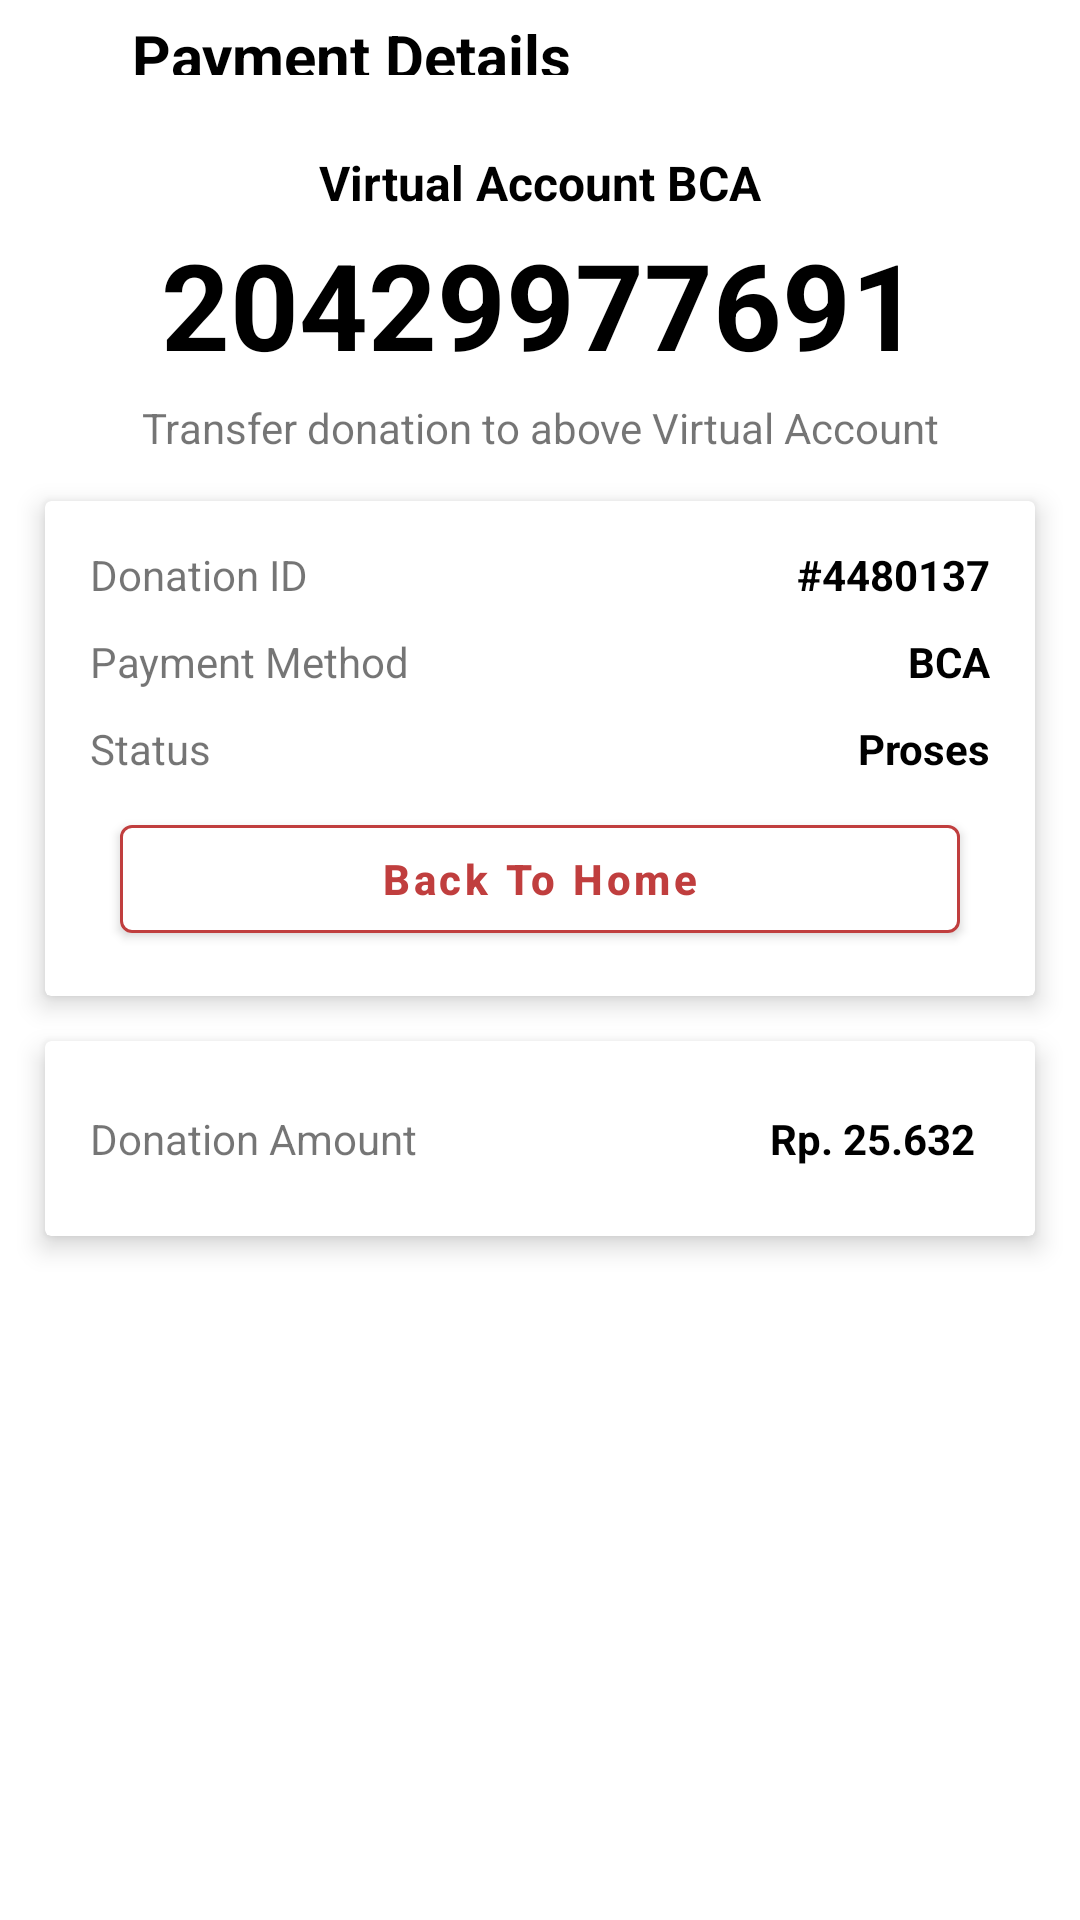

Produce the Android XML layout that renders to this screen, including the resource entries it uses.
<!-- AndroidManifest.xml: application theme Theme.Turahan -->
<!-- res/layout/activity_instruksi_pembayaran.xml -->
<?xml version="1.0" encoding="utf-8"?>
<RelativeLayout xmlns:android="http://schemas.android.com/apk/res/android"
    xmlns:app="http://schemas.android.com/apk/res-auto"
    xmlns:tools="http://schemas.android.com/tools"
    android:layout_width="match_parent"
    android:layout_height="match_parent"
    tools:context=".InstruksiPembayaran">

    <LinearLayout
        android:id="@+id/header"
        android:layout_width="match_parent"
        android:layout_height="wrap_content"
        android:orientation="horizontal"
        android:padding="5dp">

        <ImageButton
            android:id="@+id/backButton"
            android:layout_width="wrap_content"
            android:layout_height="wrap_content"
            android:layout_marginRight="15dp"
            android:backgroundTint="@android:color/transparent"
            android:src="@drawable/arrow_back" />

        <TextView
            android:id="@+id/txtPoints"
            android:layout_width="match_parent"
            android:layout_height="match_parent"
            android:layout_weight="1"
            android:gravity="center_vertical"
            android:text="@string/payment_details"
            android:textColor="@color/black"
            android:textSize="20sp"
            android:textStyle="bold" />

    </LinearLayout>

    <TextView
        android:id="@+id/tvJudulVA"
        android:layout_width="match_parent"
        android:layout_height="wrap_content"
        android:layout_below="@id/header"
        android:layout_marginTop="20dp"
        android:text="Virtual Account BCA"
        android:textAlignment="center"
        android:textColor="@color/black"
        android:textSize="16sp"
        android:textStyle="bold" />

    <TextView
        android:id="@+id/tvVirtualAccount"
        android:layout_width="match_parent"
        android:layout_height="wrap_content"
        android:layout_below="@id/tvJudulVA"
        android:layout_marginTop="3dp"
        android:text="20429977691"
        android:textAlignment="center"
        android:textColor="@color/black"
        android:textSize="40sp"
        android:textStyle="bold" />

    <TextView
        android:id="@+id/tvDeskripsi"
        android:layout_width="match_parent"
        android:layout_height="wrap_content"
        android:layout_below="@id/tvVirtualAccount"
        android:layout_marginTop="5dp"
        android:text="@string/desc_instruksi_pembayaran"
        android:textAlignment="center"
        android:textSize="14sp" />

    <androidx.cardview.widget.CardView
        android:id="@+id/cvDetailDonasi"
        android:layout_width="match_parent"
        android:layout_height="wrap_content"
        android:layout_below="@id/tvDeskripsi"
        android:layout_marginStart="15dp"
        android:layout_marginTop="15dp"
        android:layout_marginEnd="15dp"
        app:cardElevation="5dp">

        <LinearLayout
            android:layout_width="match_parent"
            android:layout_height="wrap_content"
            android:orientation="vertical"
            android:padding="15dp">

            <LinearLayout
                android:layout_width="match_parent"
                android:layout_height="wrap_content"
                android:orientation="horizontal">

                <TextView
                    android:id="@+id/textView15"
                    android:layout_width="wrap_content"
                    android:layout_height="wrap_content"
                    android:text="@string/donation_id_donation_detail" />

                <TextView
                    android:id="@+id/tvIdDonasi"
                    android:layout_width="match_parent"
                    android:layout_height="wrap_content"
                    android:text="#4480137"
                    android:textAlignment="textEnd"
                    android:textColor="@color/black"
                    android:textStyle="bold" />
            </LinearLayout>

            <LinearLayout
                android:layout_width="match_parent"
                android:layout_height="wrap_content"
                android:layout_marginTop="10dp"
                android:orientation="horizontal">

                <TextView
                    android:id="@+id/textView14"
                    android:layout_width="wrap_content"
                    android:layout_height="wrap_content"
                    android:text="@string/payment_method" />

                <TextView
                    android:id="@+id/tvMetodePembayaran"
                    android:layout_width="match_parent"
                    android:layout_height="wrap_content"
                    android:text="BCA"
                    android:textAlignment="textEnd"
                    android:textColor="@color/black"
                    android:textStyle="bold" />
            </LinearLayout>

            <LinearLayout
                android:layout_width="match_parent"
                android:layout_height="wrap_content"
                android:layout_marginTop="10dp"
                android:orientation="horizontal">

                <TextView
                    android:id="@+id/textView16"
                    android:layout_width="wrap_content"
                    android:layout_height="wrap_content"
                    android:layout_gravity="center_vertical"
                    android:text="@string/status_donation_detail" />

                <TextView
                    android:id="@+id/tvStatus"
                    android:layout_width="match_parent"
                    android:layout_height="wrap_content"
                    android:text="Proses"
                    android:textAlignment="textEnd"
                    android:textColor="@color/black"
                    android:textStyle="bold" />
            </LinearLayout>

            <com.google.android.material.button.MaterialButton
                android:id="@+id/backToHomeButton"
                android:layout_width="match_parent"
                android:layout_height="wrap_content"
                android:layout_marginStart="10dp"
                android:layout_marginTop="10dp"
                android:layout_marginEnd="10dp"
                android:text="@string/back_to_home"
                android:textAllCaps="false"
                android:textColor="@color/red_maroon"
                android:textStyle="bold"
                app:backgroundTint="@android:color/white"
                app:strokeColor="@color/red_maroon"
                app:strokeWidth="1dp" />
        </LinearLayout>

    </androidx.cardview.widget.CardView>

    <androidx.cardview.widget.CardView
        android:id="@+id/cvJumlahDonasi"
        android:layout_width="match_parent"
        android:layout_height="wrap_content"
        android:layout_below="@id/cvDetailDonasi"
        android:layout_marginStart="15dp"
        android:layout_marginTop="15dp"
        android:layout_marginEnd="15dp"
        app:cardElevation="5dp">

        <RelativeLayout
            android:layout_width="match_parent"
            android:layout_height="wrap_content">

            <RelativeLayout
                android:id="@+id/containerJumlahDonasi"
                android:layout_width="match_parent"
                android:layout_height="65dp"
                android:padding="15dp">

                <TextView
                    android:id="@+id/textView17"
                    android:layout_width="wrap_content"
                    android:layout_height="wrap_content"
                    android:text="@string/donation_amount"
                    android:layout_centerVertical="true"/>

                <TextView
                    android:id="@+id/tvJumlahDonasi"
                    android:layout_width="wrap_content"
                    android:layout_height="wrap_content"
                    android:text="Rp. 25.632"
                    android:textColor="@color/black"
                    android:textStyle="bold"
                    android:layout_alignParentEnd="true"
                    android:layout_toEndOf="@id/textView17"
                    android:textAlignment="textEnd"
                    android:layout_centerVertical="true"
                    android:layout_marginEnd="5dp"/>
            </RelativeLayout>
        </RelativeLayout>
    </androidx.cardview.widget.CardView>
</RelativeLayout>
<!-- resources referenced by this layout -->
<resources>
  <color name="black">#FF000000</color>
  <color name="red_maroon">#C03E3E</color>
  <string name="back_to_home">Back To Home</string>
  <string name="desc_instruksi_pembayaran">Transfer donation to above Virtual Account</string>
  <string name="donation_amount">Donation Amount</string>
  <string name="donation_id_donation_detail">Donation ID</string>
  <string name="payment_details">Payment Details</string>
  <string name="payment_method">Payment Method</string>
  <string name="status_donation_detail">Status</string>
  <style name="Theme.Turahan" parent="Theme.MaterialComponents.Light.NoActionBar">
          
          <item name="colorPrimary">@color/purple_500</item>
          <item name="colorPrimaryVariant">@color/purple_700</item>
          <item name="colorOnPrimary">@color/white</item>
          
          <item name="colorSecondary">@color/teal_200</item>
          <item name="colorSecondaryVariant">@color/teal_700</item>
          <item name="colorOnSecondary">@color/black</item>
          
          <item name="android:statusBarColor">?attr/colorPrimaryVariant</item>
          
          <item name="bottomSheetDialogTheme">@style/AppBottomSheetDialogTheme</item>
      </style>
  <color name="purple_500">#FF6200EE</color>
  <color name="purple_700">#FF3700B3</color>
  <color name="white">#FFFFFFFF</color>
  <color name="teal_200">#FF03DAC5</color>
  <color name="teal_700">#FF018786</color>
  <style name="AppBottomSheetDialogTheme" parent="Theme.Design.Light.BottomSheetDialog">
          <item name="bottomSheetStyle">@style/AppModalStyle</item>
      </style>
  <style name="AppModalStyle" parent="Widget.Design.BottomSheet.Modal">
          <item name="android:background">@drawable/fragmentcorners</item>
      </style>
</resources>
